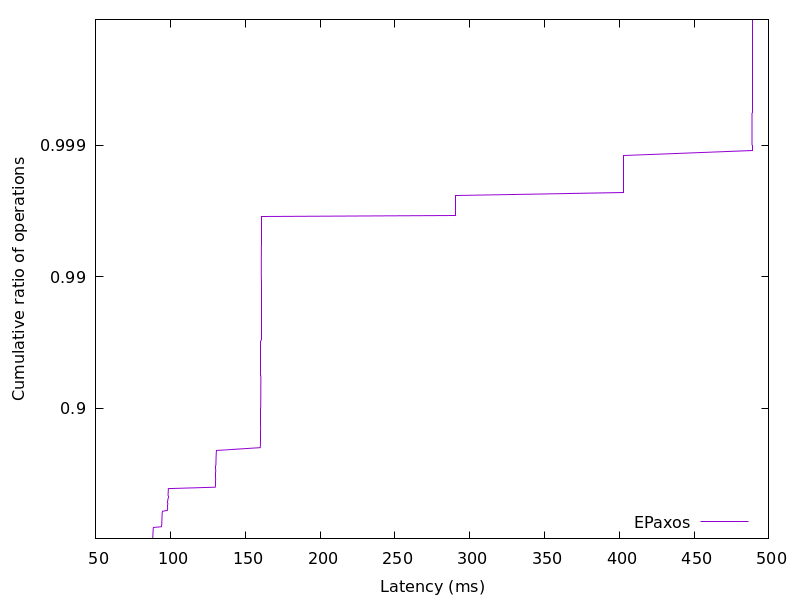

Values plotted in this chart, from the file beside it:
87.89219700000001, 0.01
87.95, 0.02
87.98, 0.03
88.01, 0.04
88.03, 0.05
88.05, 0.06
88.07, 0.07
88.09, 0.08
88.11, 0.09
88.13, 0.1
88.14, 0.11
88.16, 0.12
88.18, 0.13
88.2, 0.14
88.24, 0.15
88.26, 0.16
88.3, 0.17
88.35, 0.18
88.44, 0.19
93.7, 0.2
93.88, 0.21
93.92, 0.22
93.98, 0.23
93.99, 0.24
94.02, 0.25
94.04, 0.26
94.07, 0.27
94.09, 0.28
94.12, 0.29
94.14, 0.3
94.15, 0.31
94.16, 0.32
94.19, 0.33
94.22, 0.34
94.23, 0.35
94.25, 0.36
94.32, 0.37
94.37, 0.38
94.48, 0.39
97.79, 0.4
97.87, 0.41
97.91, 0.42
97.93, 0.43
97.98, 0.44
98, 0.45
98.02, 0.46
98.05, 0.47
98.07, 0.48
98.1, 0.49
98.12, 0.5
98.14, 0.51
98.17, 0.52
98.18, 0.53
98.22, 0.54
98.26, 0.55
98.31, 0.56
98.34, 0.57
98.39, 0.58
98.46, 0.59
129.8, 0.6
129.9, 0.61
... 298 more rows
